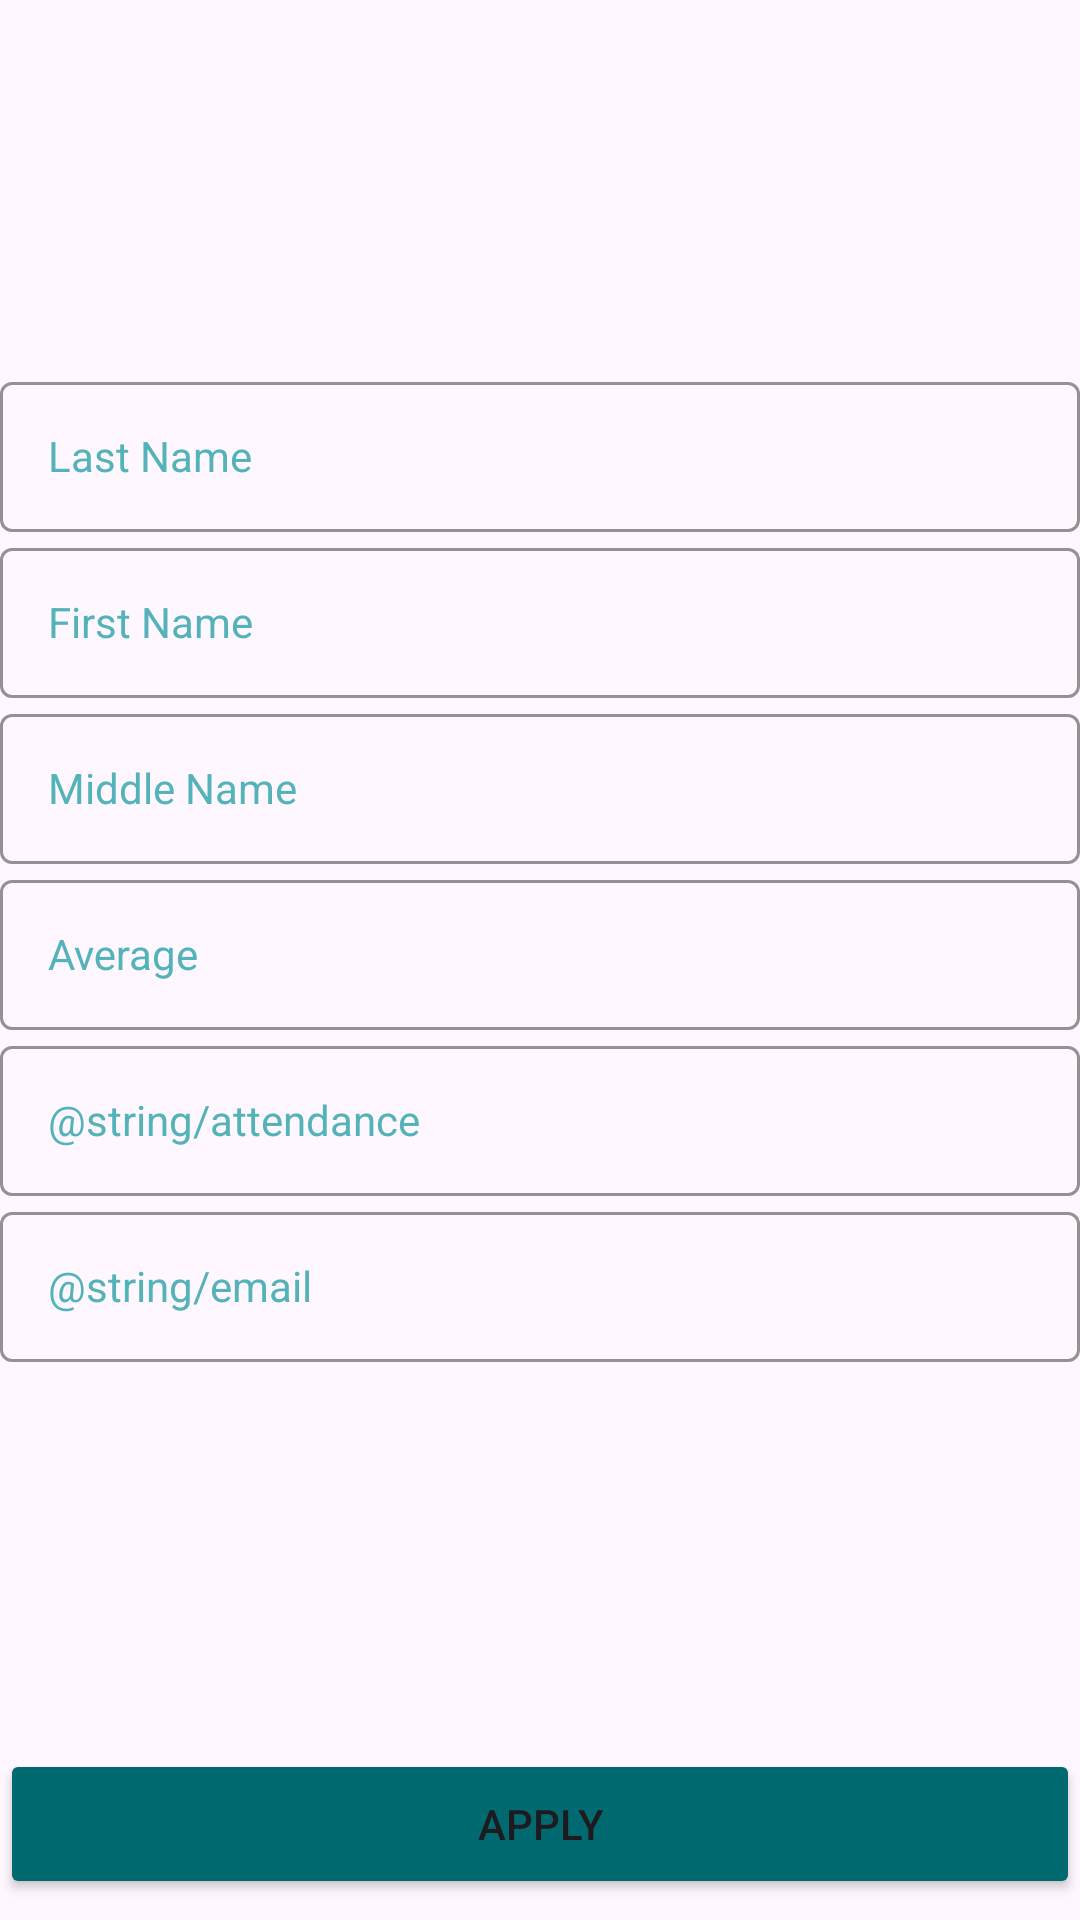

Reconstruct the res/layout file that produces this screen, plus the resources it refers to.
<!-- AndroidManifest.xml: application theme Theme.Bubnov32 -->
<!-- res/layout/fragment_second.xml -->
<?xml version="1.0" encoding="utf-8"?>
<LinearLayout xmlns:android="http://schemas.android.com/apk/res/android"
    android:orientation="vertical"
    android:layout_width="match_parent"
    android:layout_height="match_parent">

    <LinearLayout
        android:layout_width="match_parent"
        android:layout_height="0dp"
        android:layout_weight="9"
        android:gravity="center"
        android:orientation="vertical" >
        <com.google.android.material.textfield.TextInputLayout
            style="@style/TextInput"
            android:layout_width="match_parent"
            android:layout_height="wrap_content">

            <com.google.android.material.textfield.TextInputEditText
                android:id="@+id/lastName"
                style="@style/TextInput"
                android:layout_width="match_parent"
                android:layout_height="50dp"
                android:hint="@string/lastName"
                android:inputType="textCapSentences" />
        </com.google.android.material.textfield.TextInputLayout>

        <com.google.android.material.textfield.TextInputLayout
            style="@style/TextInput"
            android:inputType="textCapSentences"
            android:layout_width="match_parent"
            android:layout_height="wrap_content">

            <com.google.android.material.textfield.TextInputEditText
                android:id="@+id/firstName"
                style="@style/TextInput"
                android:layout_width="match_parent"
                android:layout_height="50dp"
                android:hint="@string/firstName"
                android:inputType="textCapSentences" />
        </com.google.android.material.textfield.TextInputLayout>

        <com.google.android.material.textfield.TextInputLayout
            style="@style/TextInput"
            android:layout_width="match_parent"
            android:layout_height="wrap_content">

            <com.google.android.material.textfield.TextInputEditText
                android:id="@+id/middleName"
                style="@style/TextInput"
                android:layout_width="match_parent"
                android:layout_height="50dp"
                android:hint="@string/middleName"
                android:inputType="textCapSentences" />
        </com.google.android.material.textfield.TextInputLayout>

        <com.google.android.material.textfield.TextInputLayout
            style="@style/TextInput"
            android:layout_width="match_parent"
            android:layout_height="wrap_content">

            <com.google.android.material.textfield.TextInputEditText
                android:id="@+id/average"
                style="@style/TextInput"
                android:layout_width="match_parent"
                android:layout_height="50dp"
                android:hint="@string/average"
                android:inputType="numberDecimal"
                android:textCursorDrawable="@color/black" />
        </com.google.android.material.textfield.TextInputLayout>

        <com.google.android.material.textfield.TextInputLayout
            style="@style/TextInput"
            android:layout_width="match_parent"
            android:layout_height="wrap_content">

            <com.google.android.material.textfield.TextInputEditText
                android:id="@+id/attendance"
                style="@style/TextInput"
                android:layout_width="match_parent"
                android:layout_height="50dp"
                android:hint="@string/attendance"
                android:inputType="numberDecimal"
                android:textCursorDrawable="@color/black" />
        </com.google.android.material.textfield.TextInputLayout>

        <com.google.android.material.textfield.TextInputLayout
            style="@style/TextInput"
            android:layout_width="match_parent"
            android:layout_height="wrap_content">

            <com.google.android.material.textfield.TextInputEditText
                android:id="@+id/email"
                style="@style/TextInput"
                android:layout_width="match_parent"
                android:layout_height="50dp"
                android:hint="@string/email"
                android:inputType="textCapSentences" />
        </com.google.android.material.textfield.TextInputLayout>
    </LinearLayout>

    <LinearLayout
        android:layout_width="match_parent"
        android:layout_height="0dp"
        android:layout_weight="1"
        android:gravity="center"
        android:orientation="vertical" >
        <Button
            android:id="@+id/buttonAdd"
            android:layout_width="match_parent"
            android:layout_height="50dp"
            android:backgroundTint="@color/first"
            android:text="@string/buttonSave" />
    </LinearLayout>
</LinearLayout>
<!-- resources referenced by this layout -->
<resources>
  <color name="black">#FF000000</color>
  <color name="first">#016A70</color>
  <string name="average">Average</string>
  <string name="buttonSave">Apply</string>
  <string name="firstName">First Name</string>
  <string name="lastName">Last Name</string>
  <string name="middleName">Middle Name</string>
  <style name="TextInput" parent="Widget.MaterialComponents.TextInputLayout.OutlinedBox">
          <item name="boxStrokeColor">@color/first</item>
          <item name="hintTextColor">@color/second</item>
          <item name="android:textColor">@color/third</item>
          <item name="android:textColorHint">@color/second</item>
          <item name="android:textColorHighlight">@color/second</item>
      </style>
  <style name="Theme.Bubnov32" parent="Base.Theme.Bubnov32" />
  <color name="second">#53B3B8</color>
  <color name="third">#B95600</color>
  <style name="Base.Theme.Bubnov32" parent="Theme.Material3.DayNight.NoActionBar">
          
          
      </style>
</resources>
